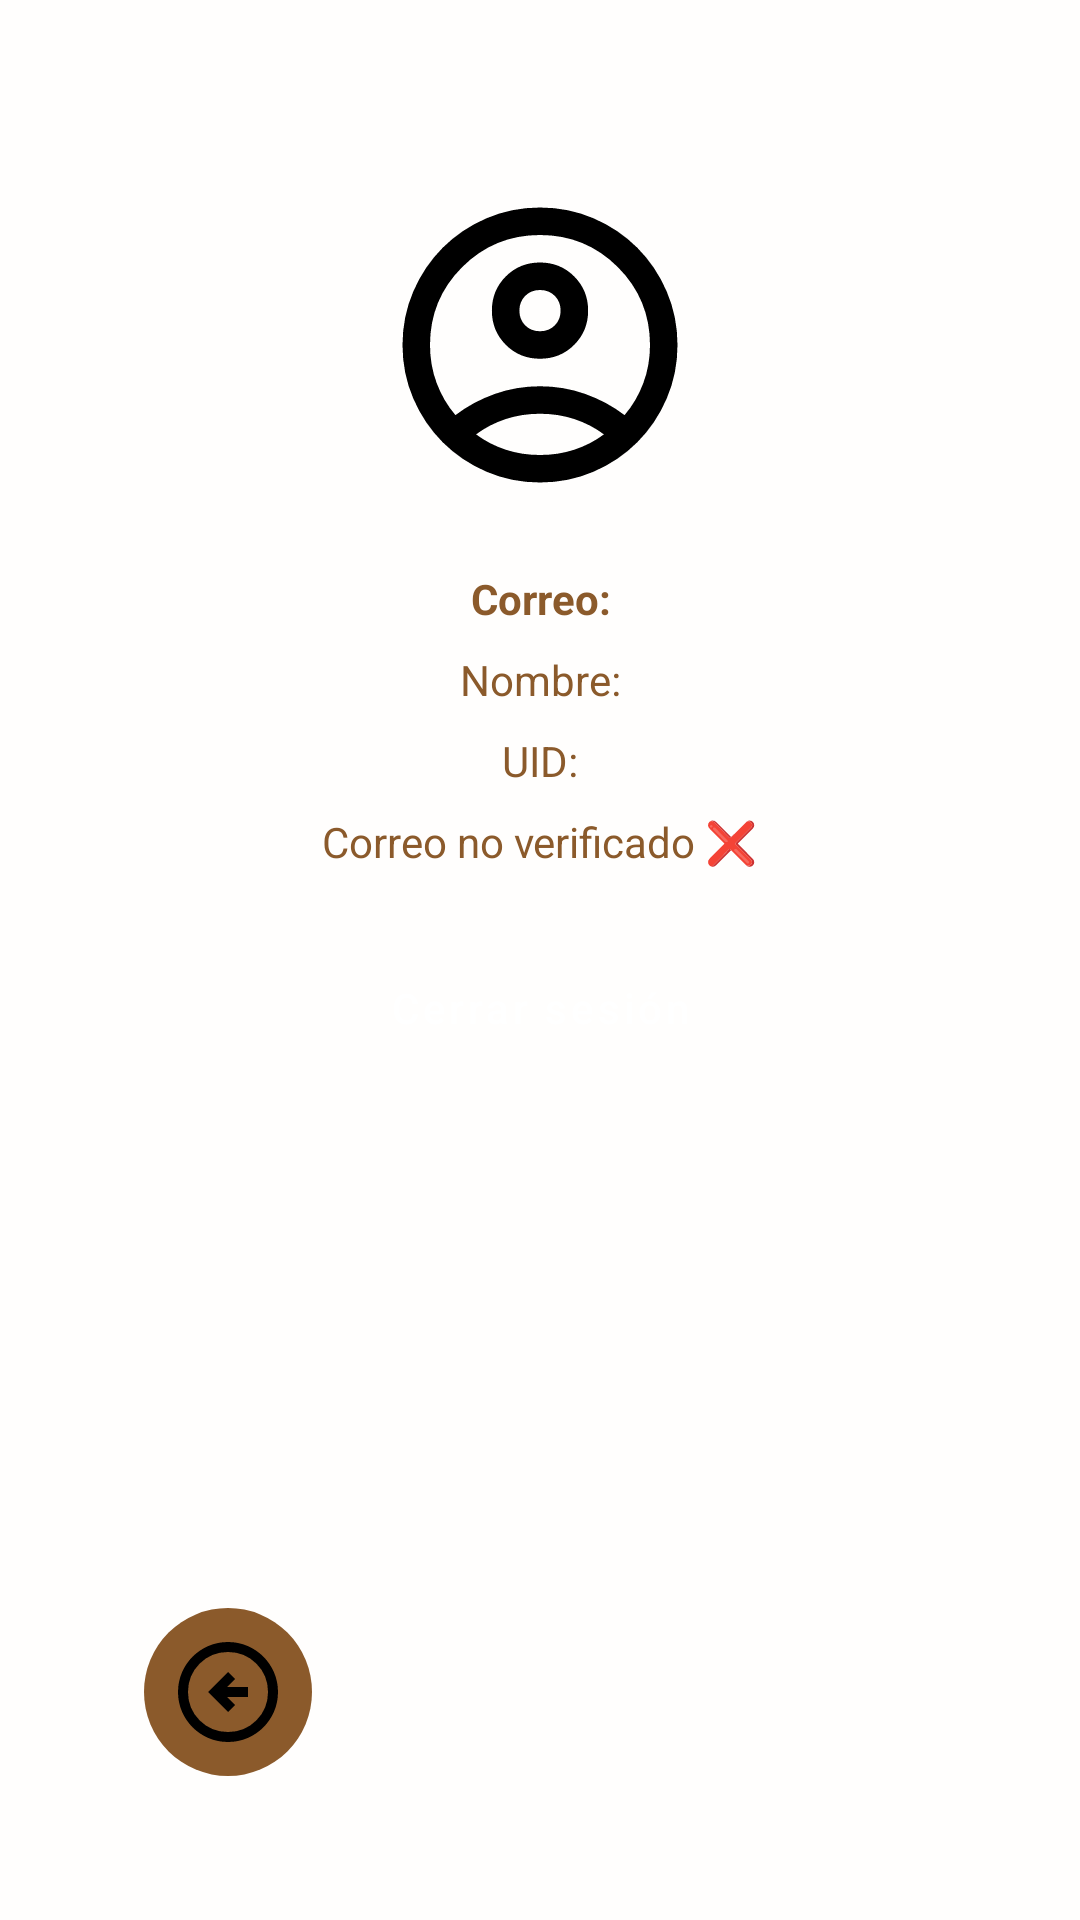

Layout XML and referenced resources for this Android screen:
<!-- AndroidManifest.xml: application theme Theme.Notnotion -->
<!-- res/layout/activity_profile.xml -->
<?xml version="1.0" encoding="utf-8"?>
<androidx.constraintlayout.widget.ConstraintLayout
    xmlns:android="http://schemas.android.com/apk/res/android"
    xmlns:app="http://schemas.android.com/apk/res-auto"
    android:layout_width="match_parent"
    android:layout_height="match_parent"
    android:background="@color/bg"
    android:padding="24dp">

    
    <ImageView
        android:id="@+id/imgProfilePhoto"
        android:layout_width="110dp"
        android:layout_height="110dp"
        android:layout_marginTop="36dp"
        android:contentDescription="@string/profile_picture"
        android:src="@drawable/ic_user"
        android:scaleType="centerCrop"
        app:layout_constraintTop_toTopOf="parent"
        app:layout_constraintStart_toStartOf="parent"
        app:layout_constraintEnd_toEndOf="parent"/>

    
    <TextView
        android:id="@+id/tvEmail"
        android:layout_width="wrap_content"
        android:layout_height="wrap_content"
        android:text="Correo:"
        android:textColor="@color/brown"
        android:textSize="14sp"
        android:textStyle="bold"
        android:layout_marginTop="20dp"
        android:gravity="center"
        app:layout_constraintTop_toBottomOf="@id/imgProfilePhoto"
        app:layout_constraintStart_toStartOf="parent"
        app:layout_constraintEnd_toEndOf="parent"/>

    
    <TextView
        android:id="@+id/tvName"
        android:layout_width="wrap_content"
        android:layout_height="wrap_content"
        android:text="Nombre:"
        android:textColor="@color/brown"
        android:textSize="14sp"
        android:layout_marginTop="8dp"
        app:layout_constraintTop_toBottomOf="@id/tvEmail"
        app:layout_constraintStart_toStartOf="parent"
        app:layout_constraintEnd_toEndOf="parent"/>

    
    <TextView
        android:id="@+id/tvUid"
        android:layout_width="wrap_content"
        android:layout_height="wrap_content"
        android:text="UID:"
        android:textColor="@color/brown"
        android:textSize="14sp"
        android:layout_marginTop="8dp"
        app:layout_constraintTop_toBottomOf="@id/tvName"
        app:layout_constraintStart_toStartOf="parent"
        app:layout_constraintEnd_toEndOf="parent"/>

    
    <TextView
        android:id="@+id/tvVerified"
        android:layout_width="wrap_content"
        android:layout_height="wrap_content"
        android:text="Correo no verificado ❌"
        android:textColor="@color/brown"
        android:textSize="14sp"
        android:layout_marginTop="8dp"
        app:layout_constraintTop_toBottomOf="@id/tvUid"
        app:layout_constraintStart_toStartOf="parent"
        app:layout_constraintEnd_toEndOf="parent"/>

    
    <Button
        android:id="@+id/btnSendVerifyEmail"
        android:layout_width="wrap_content"
        android:layout_height="wrap_content"
        android:text="Enviar verificación"
        android:textAllCaps="false"
        android:visibility="gone"
        android:textColor="@android:color/white"
        android:backgroundTint="@color/brown"
        android:layout_marginTop="14dp"
        android:paddingLeft="24dp"
        android:paddingRight="24dp"
        app:layout_constraintTop_toBottomOf="@id/tvVerified"
        app:layout_constraintStart_toStartOf="parent"
        app:layout_constraintEnd_toEndOf="parent"/>

    
    <Button
        android:id="@+id/btnLogout"
        android:layout_width="wrap_content"
        android:layout_height="wrap_content"
        android:text="@string/logout"
        android:textAllCaps="false"
        android:textColor="@android:color/white"
        android:backgroundTint="@color/brown"
        android:layout_marginTop="22dp"
        android:paddingLeft="32dp"
        android:paddingRight="32dp"
        app:layout_constraintTop_toBottomOf="@id/btnSendVerifyEmail"
        app:layout_constraintStart_toStartOf="parent"
        app:layout_constraintEnd_toEndOf="parent"/>

    <ImageButton
        android:id="@+id/btnGoBackCalendar"
        android:layout_width="56dp"
        android:layout_height="56dp"
        android:background="@drawable/bg_rounder"
        android:src="@drawable/ic_return"
        android:contentDescription="Volver"
        android:scaleType="centerInside"
        android:layout_margin="24dp"
        app:layout_constraintBottom_toBottomOf="parent"
        app:layout_constraintStart_toStartOf="parent" />

</androidx.constraintlayout.widget.ConstraintLayout>
<!-- resources referenced by this layout -->
<resources>
  <color name="bg">#FFFEFD</color>
  <color name="brown">#8B5A2B</color>
  <!-- drawable bg_rounder (drawable) -->
  <shape xmlns:android="http://schemas.android.com/apk/res/android"
      android:shape="oval">
      <solid android:color="@color/brown"/>
      <corners android:radius="12dp"/>
  </shape>
  <!-- drawable ic_return (drawable) -->
  <vector xmlns:android="http://schemas.android.com/apk/res/android" android:autoMirrored="true" android:height="40dp" android:tint="#000000" android:viewportHeight="960" android:viewportWidth="960" android:width="40dp">
        
      <path android:fillColor="@android:color/white" android:pathData="M480,640L536,584L472,520L640,520L640,440L472,440L536,376L480,320L320,480L480,640ZM480,880Q397,880 324,848.5Q251,817 197,763Q143,709 111.5,636Q80,563 80,480Q80,397 111.5,324Q143,251 197,197Q251,143 324,111.5Q397,80 480,80Q563,80 636,111.5Q709,143 763,197Q817,251 848.5,324Q880,397 880,480Q880,563 848.5,636Q817,709 763,763Q709,817 636,848.5Q563,880 480,880ZM480,800Q614,800 707,707Q800,614 800,480Q800,346 707,253Q614,160 480,160Q346,160 253,253Q160,346 160,480Q160,614 253,707Q346,800 480,800ZM480,480Q480,480 480,480Q480,480 480,480Q480,480 480,480Q480,480 480,480Q480,480 480,480Q480,480 480,480Q480,480 480,480Q480,480 480,480Z"/>
      
  </vector>
  <string name="logout">Cerrar sesión</string>
  <string name="profile_picture">foto_perfil</string>
  <style name="Theme.Notnotion" parent="Base.Theme.Notnotion" />
  <style name="Base.Theme.Notnotion" parent="Theme.Material3.DayNight.NoActionBar">
          <item name="android:windowBackground">@color/bg</item>
          <item name="android:textColor">@color/black</item>
  
          
          <item name="buttonStyle">@style/MyButton</item>
          <item name="textInputStyle">@style/MyTextInputLayout</item>
          <item name="editTextStyle">@style/MyEditText</item>
      </style>
  <color name="black">#FF000000</color>
  <style name="MyButton" parent="Widget.MaterialComponents.Button">
          <item name="backgroundTint">@color/light_brown</item>
          <item name="android:textColor">@color/text_button</item>
          <item name="cornerRadius">12dp</item>
      </style>
  <style name="MyTextInputLayout" parent="Widget.MaterialComponents.TextInputLayout.FilledBox">
          <item name="boxBackgroundColor">@color/light_yellow_transparent</item>
          <item name="boxCornerRadiusTopStart">12dp</item>
          <item name="boxCornerRadiusTopEnd">12dp</item>
          <item name="boxCornerRadiusBottomStart">12dp</item>
          <item name="boxCornerRadiusBottomEnd">12dp</item>
      </style>
  <style name="MyEditText" parent="Widget.MaterialComponents.TextInputEditText.FilledBox">
          <item name="android:backgroundTint">@color/light_yellow</item>
          <item name="android:textColor">@color/black</item>
          <item name="android:textColorHint">@color/black</item>
          <item name="android:paddingStart">16dp</item>
          <item name="android:paddingEnd">16dp</item>
          <item name="android:layout_height">wrap_content</item>
      </style>
  <color name="light_brown">#DDBA99</color>
  <color name="text_button">#FFF2E4D8</color>
  <color name="light_yellow_transparent">#40E6C26B</color>
  <color name="light_yellow">#FFFdd87c</color>
</resources>
